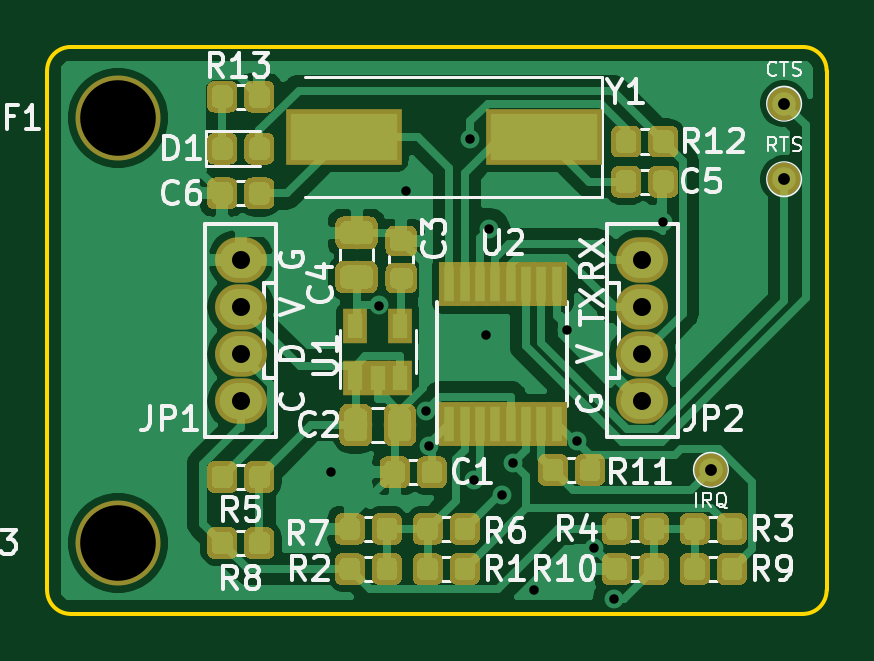
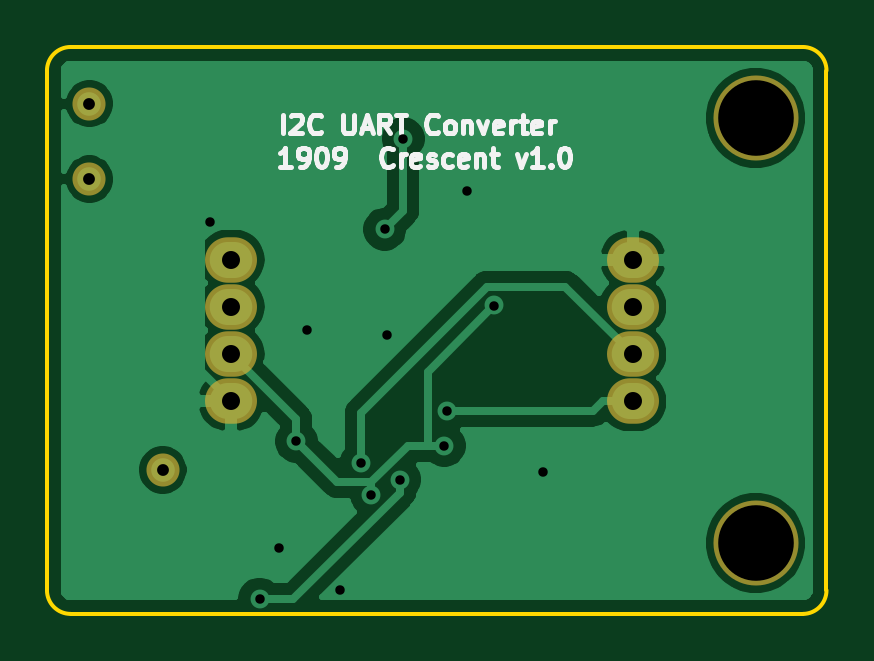
Circuit board: 10 layer files. Board 33.0 x 24.0 mm.
- bottom_copper: IR-B_Cu.gbl (33961 bytes)
- bottom_mask: IR-B_Mask.gbs (947 bytes)
- paste: IR-B_Paste.gbp (749 bytes)
- bottom_silk: IR-B_SilkS.gbo (10562 bytes)
- outline: IR-Edge_Cuts.gm1 (1020 bytes)
- top_copper: IR-F_Cu.gtl (139503 bytes)
- top_mask: IR-F_Mask.gts (79613 bytes)
- paste: IR-F_Paste.gtp (79415 bytes)
- top_silk: IR-F_SilkS.gto (109084 bytes)
- drill: IR.drl (793 bytes)

=== bottom_copper: IR-B_Cu.gbl (33961 bytes, source omitted) ===
=== bottom_mask: IR-B_Mask.gbs ===
G04 #@! TF.GenerationSoftware,KiCad,Pcbnew,(5.1.2)-1*
G04 #@! TF.CreationDate,2019-10-13T00:02:13+09:00*
G04 #@! TF.ProjectId,IR,49522e6b-6963-4616-945f-706362585858,v1.1*
G04 #@! TF.SameCoordinates,Original*
G04 #@! TF.FileFunction,Soldermask,Bot*
G04 #@! TF.FilePolarity,Negative*
%FSLAX46Y46*%
G04 Gerber Fmt 4.6, Leading zero omitted, Abs format (unit mm)*
G04 Created by KiCad (PCBNEW (5.1.2)-1) date 2019-10-13 00:02:13*
%MOMM*%
%LPD*%
G04 APERTURE LIST*
%ADD10C,3.600000*%
%ADD11O,2.200000X1.924000*%
%ADD12C,1.400000*%
G04 APERTURE END LIST*
D10*
X180000000Y-120000000D03*
D11*
X185200000Y-114000000D03*
X185200000Y-112000000D03*
X185200000Y-110000000D03*
X185200000Y-108000000D03*
X202200000Y-108000000D03*
X202200000Y-110000000D03*
X202200000Y-112000000D03*
X202200000Y-114000000D03*
D12*
X205100000Y-116900000D03*
X208200000Y-101400000D03*
X208200000Y-104600000D03*
D10*
X180000000Y-102000000D03*
M02*

=== paste: IR-B_Paste.gbp ===
G04 #@! TF.GenerationSoftware,KiCad,Pcbnew,(5.1.2)-1*
G04 #@! TF.CreationDate,2019-10-13T00:02:13+09:00*
G04 #@! TF.ProjectId,IR,49522e6b-6963-4616-945f-706362585858,v1.1*
G04 #@! TF.SameCoordinates,Original*
G04 #@! TF.FileFunction,Paste,Bot*
G04 #@! TF.FilePolarity,Positive*
%FSLAX46Y46*%
G04 Gerber Fmt 4.6, Leading zero omitted, Abs format (unit mm)*
G04 Created by KiCad (PCBNEW (5.1.2)-1) date 2019-10-13 00:02:13*
%MOMM*%
%LPD*%
G04 APERTURE LIST*
%ADD10O,1.800000X1.524000*%
G04 APERTURE END LIST*
D10*
X185200000Y-114000000D03*
X185200000Y-112000000D03*
X185200000Y-110000000D03*
X185200000Y-108000000D03*
X202200000Y-108000000D03*
X202200000Y-110000000D03*
X202200000Y-112000000D03*
X202200000Y-114000000D03*
M02*

=== bottom_silk: IR-B_SilkS.gbo (10562 bytes, source omitted) ===
=== outline: IR-Edge_Cuts.gm1 ===
G04 #@! TF.GenerationSoftware,KiCad,Pcbnew,(5.1.2)-1*
G04 #@! TF.CreationDate,2019-10-13T00:02:13+09:00*
G04 #@! TF.ProjectId,IR,49522e6b-6963-4616-945f-706362585858,v1.1*
G04 #@! TF.SameCoordinates,Original*
G04 #@! TF.FileFunction,Profile,NP*
%FSLAX46Y46*%
G04 Gerber Fmt 4.6, Leading zero omitted, Abs format (unit mm)*
G04 Created by KiCad (PCBNEW (5.1.2)-1) date 2019-10-13 00:02:13*
%MOMM*%
%LPD*%
G04 APERTURE LIST*
%ADD10C,0.150000*%
G04 APERTURE END LIST*
D10*
X209000000Y-123000000D02*
X178000000Y-123000000D01*
X177000000Y-122000000D02*
G75*
G03X178000000Y-123000000I1000000J0D01*
G01*
X177000000Y-100000000D02*
X177000000Y-122000000D01*
X209000000Y-123000000D02*
G75*
G03X210000000Y-122000000I0J1000000D01*
G01*
X210000000Y-100000000D02*
X210000000Y-122000000D01*
X178000000Y-99000000D02*
G75*
G03X177000000Y-100000000I0J-1000000D01*
G01*
X210000000Y-100000000D02*
G75*
G03X209000000Y-99000000I-1000000J0D01*
G01*
X178000000Y-99000000D02*
X209000000Y-99000000D01*
M02*

=== top_copper: IR-F_Cu.gtl (139503 bytes, source omitted) ===
=== top_mask: IR-F_Mask.gts (79613 bytes, source omitted) ===
=== paste: IR-F_Paste.gtp (79415 bytes, source omitted) ===
=== top_silk: IR-F_SilkS.gto (109084 bytes, source omitted) ===
=== drill: IR.drl ===
M48
; DRILL file {KiCad (5.1.2)-1} date 2019/10/13 0:02:15
; FORMAT={-:-/ absolute / metric / decimal}
; #@! TF.CreationDate,2019-10-13T00:02:15+09:00
; #@! TF.GenerationSoftware,Kicad,Pcbnew,(5.1.2)-1
FMAT,2
METRIC
T1C0.400
T2C0.500
T3C0.762
T4C3.200
%
G90
G05
T1
X189.0Y-117.0
X191.062Y-109.944
X192.2Y-105.1
X193.054Y-114.392
X193.18Y-115.882
X194.922Y-102.882
X195.065Y-117.312
X195.6Y-111.2
X195.696Y-106.709
X196.274Y-117.961
X196.717Y-116.63
X197.6Y-122.0
X199.0Y-111.0
X199.445Y-115.687
X200.16Y-120.198
X201.0Y-122.371
X203.09Y-106.405
T2
X208.2Y-104.6
X205.1Y-116.9
X208.2Y-101.4
T3
X185.2Y-108.0
X185.2Y-110.0
X185.2Y-112.0
X185.2Y-114.0
X202.2Y-108.0
X202.2Y-110.0
X202.2Y-112.0
X202.2Y-114.0
T4
X180.0Y-120.0
X180.0Y-102.0
T0
M30

